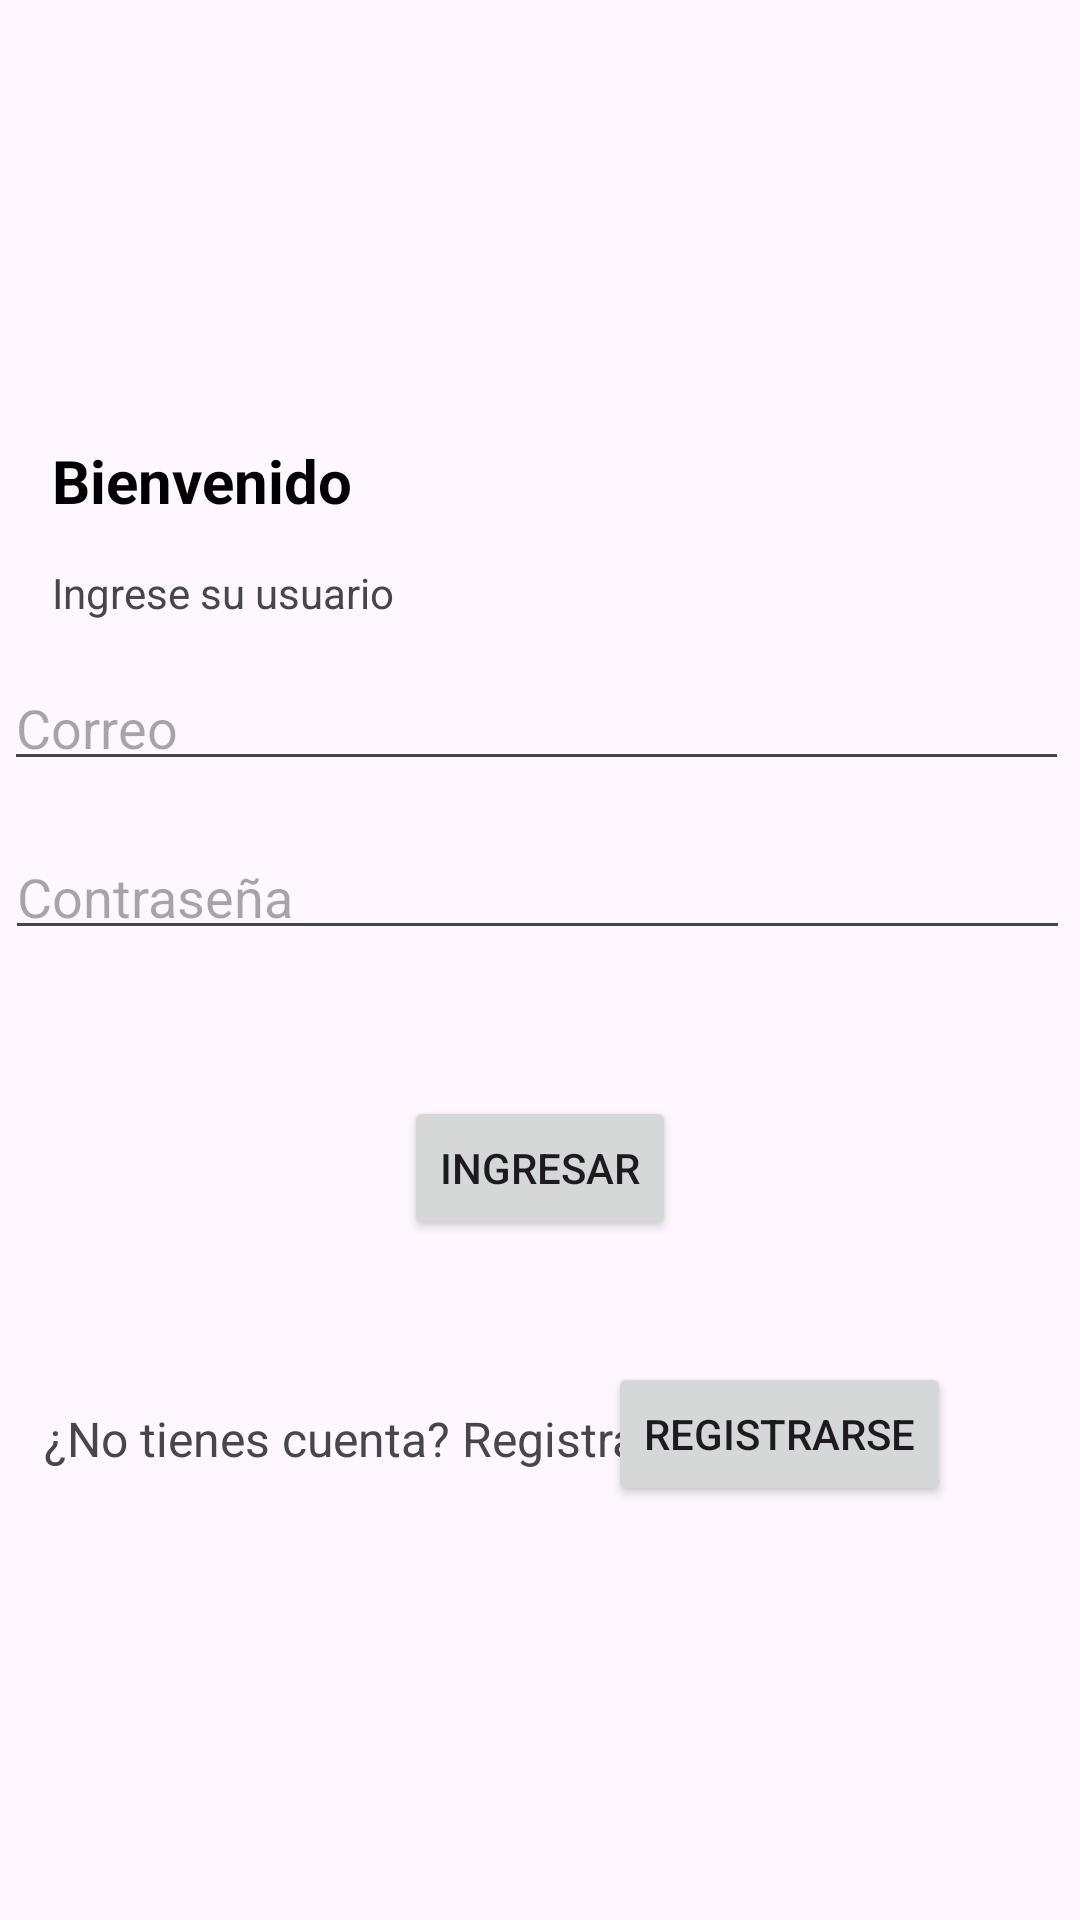

Reconstruct the res/layout file that produces this screen, plus the resources it refers to.
<!-- AndroidManifest.xml: application theme Theme.VerduleriaCrud -->
<!-- res/layout/activity_login.xml -->
<?xml version="1.0" encoding="utf-8"?>
<androidx.constraintlayout.widget.ConstraintLayout
    xmlns:app="http://schemas.android.com/apk/res-auto"
    xmlns:tools="http://schemas.android.com/tools"
    xmlns:android="http://schemas.android.com/apk/res/android"
    android:layout_width="match_parent"
    android:layout_height="match_parent">

    <Button
        android:id="@+id/BtnIngresar"
        android:layout_width="wrap_content"
        android:layout_height="wrap_content"
        android:onClick="BtnIngresar"
        android:text="Ingresar"
        app:layout_constraintBottom_toBottomOf="parent"
        app:layout_constraintEnd_toEndOf="parent"
        app:layout_constraintStart_toStartOf="parent"
        app:layout_constraintTop_toTopOf="parent"
        app:layout_constraintVertical_bias="0.617" />

    <TextView
        android:id="@+id/textView2"
        android:layout_width="wrap_content"
        android:layout_height="wrap_content"
        android:text="¿No tienes cuenta? Registrate:"
        android:textSize="16sp"
        app:layout_constraintBottom_toBottomOf="parent"
        app:layout_constraintEnd_toEndOf="parent"
        app:layout_constraintHorizontal_bias="0.102"
        app:layout_constraintStart_toStartOf="parent"
        app:layout_constraintTop_toTopOf="parent"
        app:layout_constraintVertical_bias="0.758" />

    <Button
        android:id="@+id/BtnRegistrarse"
        android:layout_width="wrap_content"
        android:layout_height="wrap_content"
        android:text="Registrarse"
        app:layout_constraintBottom_toBottomOf="parent"
        app:layout_constraintEnd_toEndOf="parent"
        app:layout_constraintHorizontal_bias="0.825"
        app:layout_constraintStart_toStartOf="parent"
        app:layout_constraintTop_toTopOf="parent"
        app:layout_constraintVertical_bias="0.767" />

    <TextView
        android:id="@+id/txtTitulo"
        android:layout_width="109dp"
        android:layout_height="32dp"
        android:text="Bienvenido "
        android:textColor="@color/black"
        android:textSize="20sp"
        android:textStyle="bold"
        app:layout_constraintBottom_toBottomOf="parent"
        app:layout_constraintEnd_toEndOf="parent"
        app:layout_constraintHorizontal_bias="0.069"
        app:layout_constraintStart_toStartOf="parent"
        app:layout_constraintTop_toTopOf="parent"
        app:layout_constraintVertical_bias="0.241" />

    <TextView
        android:id="@+id/txtV"
        android:layout_width="wrap_content"
        android:layout_height="wrap_content"
        android:text="Ingrese su usuario"
        app:layout_constraintBottom_toBottomOf="parent"
        app:layout_constraintEnd_toEndOf="parent"
        app:layout_constraintHorizontal_bias="0.07"
        app:layout_constraintStart_toStartOf="parent"
        app:layout_constraintTop_toTopOf="parent"
        app:layout_constraintVertical_bias="0.303" />

    <EditText
        android:id="@+id/txtUsuario"
        android:layout_width="355dp"
        android:layout_height="40dp"
        android:ems="10"
        android:hint="Correo"
        android:inputType="textPersonName"
        android:textIsSelectable="false"
        android:visibility="visible"
        app:layout_constraintBottom_toBottomOf="parent"
        app:layout_constraintEnd_toEndOf="parent"
        app:layout_constraintHorizontal_bias="0.285"
        app:layout_constraintStart_toStartOf="parent"
        app:layout_constraintTop_toTopOf="parent"
        app:layout_constraintVertical_bias="0.367" />

    <EditText
        android:id="@+id/txtContrasena"
        android:layout_width="355dp"
        android:layout_height="40dp"
        android:ems="10"
        android:hint="Contraseña"
        android:inputType="textPassword"
        app:layout_constraintBottom_toBottomOf="parent"
        app:layout_constraintEnd_toEndOf="parent"
        app:layout_constraintHorizontal_bias="0.357"
        app:layout_constraintStart_toStartOf="parent"
        app:layout_constraintTop_toTopOf="parent"
        app:layout_constraintVertical_bias="0.461" />

</androidx.constraintlayout.widget.ConstraintLayout>
<!-- resources referenced by this layout -->
<resources>
  <style name="Theme.VerduleriaCrud" parent="Base.Theme.VerduleriaCrud" />
  <style name="Base.Theme.VerduleriaCrud" parent="Theme.Material3.DayNight.NoActionBar">
          
          
      </style>
  <!-- not gathered from this repository: default colours our renderer supplied (Android Studio template values) -->
  <color name="black">#FF000000</color>
</resources>
